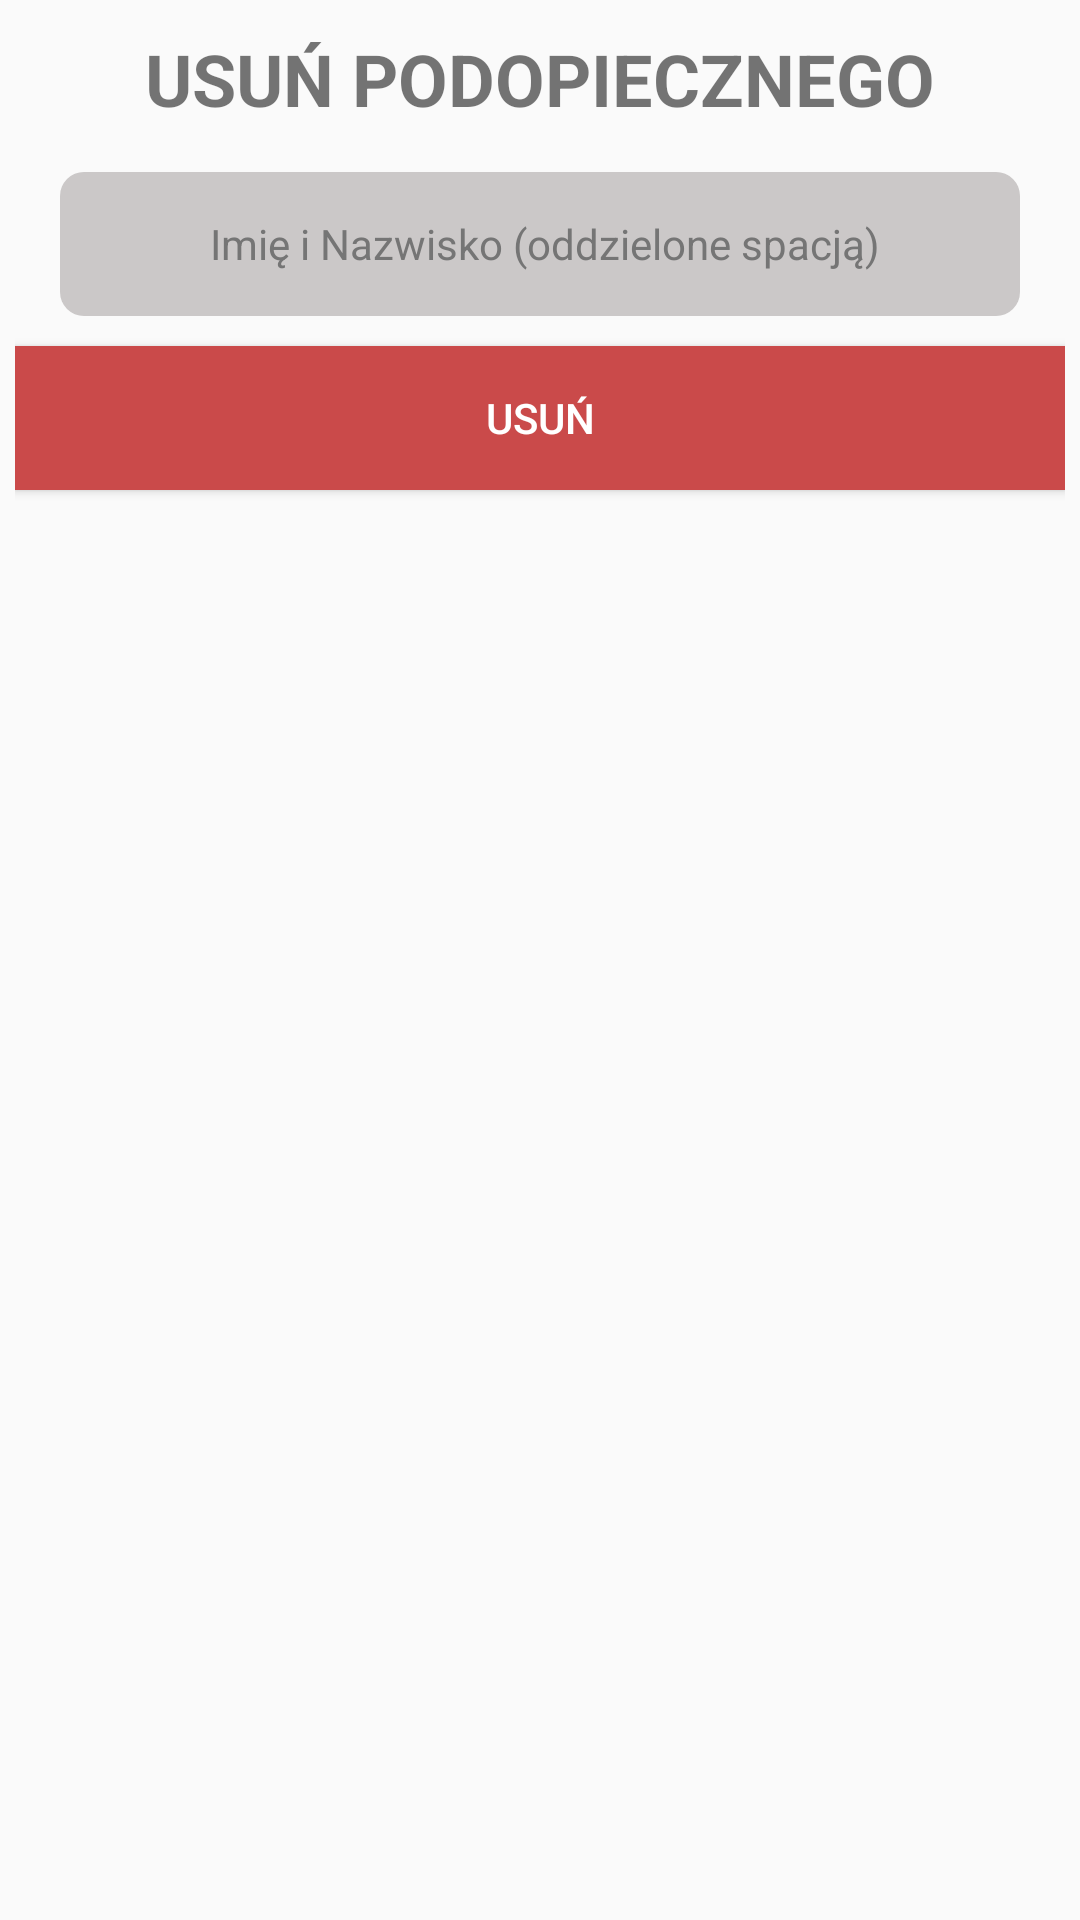

Reconstruct the res/layout file that produces this screen, plus the resources it refers to.
<!-- AndroidManifest.xml: application theme AppTheme -->
<!-- res/layout/unsub_dialog.xml -->
<?xml version="1.0" encoding="utf-8"?>
<LinearLayout xmlns:android="http://schemas.android.com/apk/res/android"
    android:orientation="vertical" android:layout_width="match_parent"
    android:layout_height="match_parent"
    android:padding="5dp">

    <TextView
        android:id="@+id/unsubHeader"
        android:layout_width="match_parent"
        android:layout_height="wrap_content"
        android:layout_gravity="center"
        android:layout_marginTop="5dp"
        android:gravity="center"
        android:text="USUŃ PODOPIECZNEGO"
        android:textSize="24sp"
        android:textStyle="bold" />

    <EditText
        android:id="@+id/removeData"
        android:layout_width="match_parent"
        android:layout_height="48dp"
        android:layout_gravity="center"
        android:layout_marginTop="15dp"
        android:layout_marginRight="15dp"
        android:layout_marginLeft="15dp"
        android:layout_marginBottom="0dp"
        android:background="@drawable/rounded_container"
        android:ems="10"
        android:gravity="center"
        android:hint=" Imię i Nazwisko (oddzielone spacją)"
        android:inputType="textPersonName"
        android:textColor="@color/textIcons"
        android:textColorHint="@color/secondaryText"
        android:textSize="14sp" />

    <Button
        android:id="@+id/removeBtn"
        android:layout_width="match_parent"
        android:layout_height="wrap_content"
        android:layout_marginTop="10dp"

        android:background="@color/failRed"
        android:text="USUŃ"
        android:textColor="@android:color/white" />
</LinearLayout>
<!-- resources referenced by this layout -->
<resources>
  <color name="failRed">#CA4A4A</color>
  <color name="secondaryText">#757575</color>
  <color name="textIcons">#212121</color>
  <!-- drawable rounded_container (drawable) -->
  <?xml version="1.0" encoding="utf-8"?>
  <selector xmlns:android="http://schemas.android.com/apk/res/android">
  
          <item>
              <shape
                  android:shape="rectangle">
                  <corners android:bottomLeftRadius="8dp"
                      android:topLeftRadius="8dp"
                      android:bottomRightRadius="8dp"
                      android:topRightRadius="8dp"
                      android:radius="8dp">
                  </corners>
                  <solid
                      android:color="#ECC7C4C4">
                  </solid>
              </shape>
          </item>
  
  </selector>
  <style name="AppTheme" parent="Theme.AppCompat.Light.DarkActionBar">
          
          <item name="colorPrimary">@color/colorPrimary</item>
          <item name="colorPrimaryDark">@color/colorPrimaryDark</item>
          <item name="colorAccent">@color/colorAccent</item>
      </style>
  <color name="colorPrimary">#8BC34A</color>
  <color name="colorPrimaryDark">#689F38</color>
  <color name="colorAccent">#4CAF50</color>
</resources>
